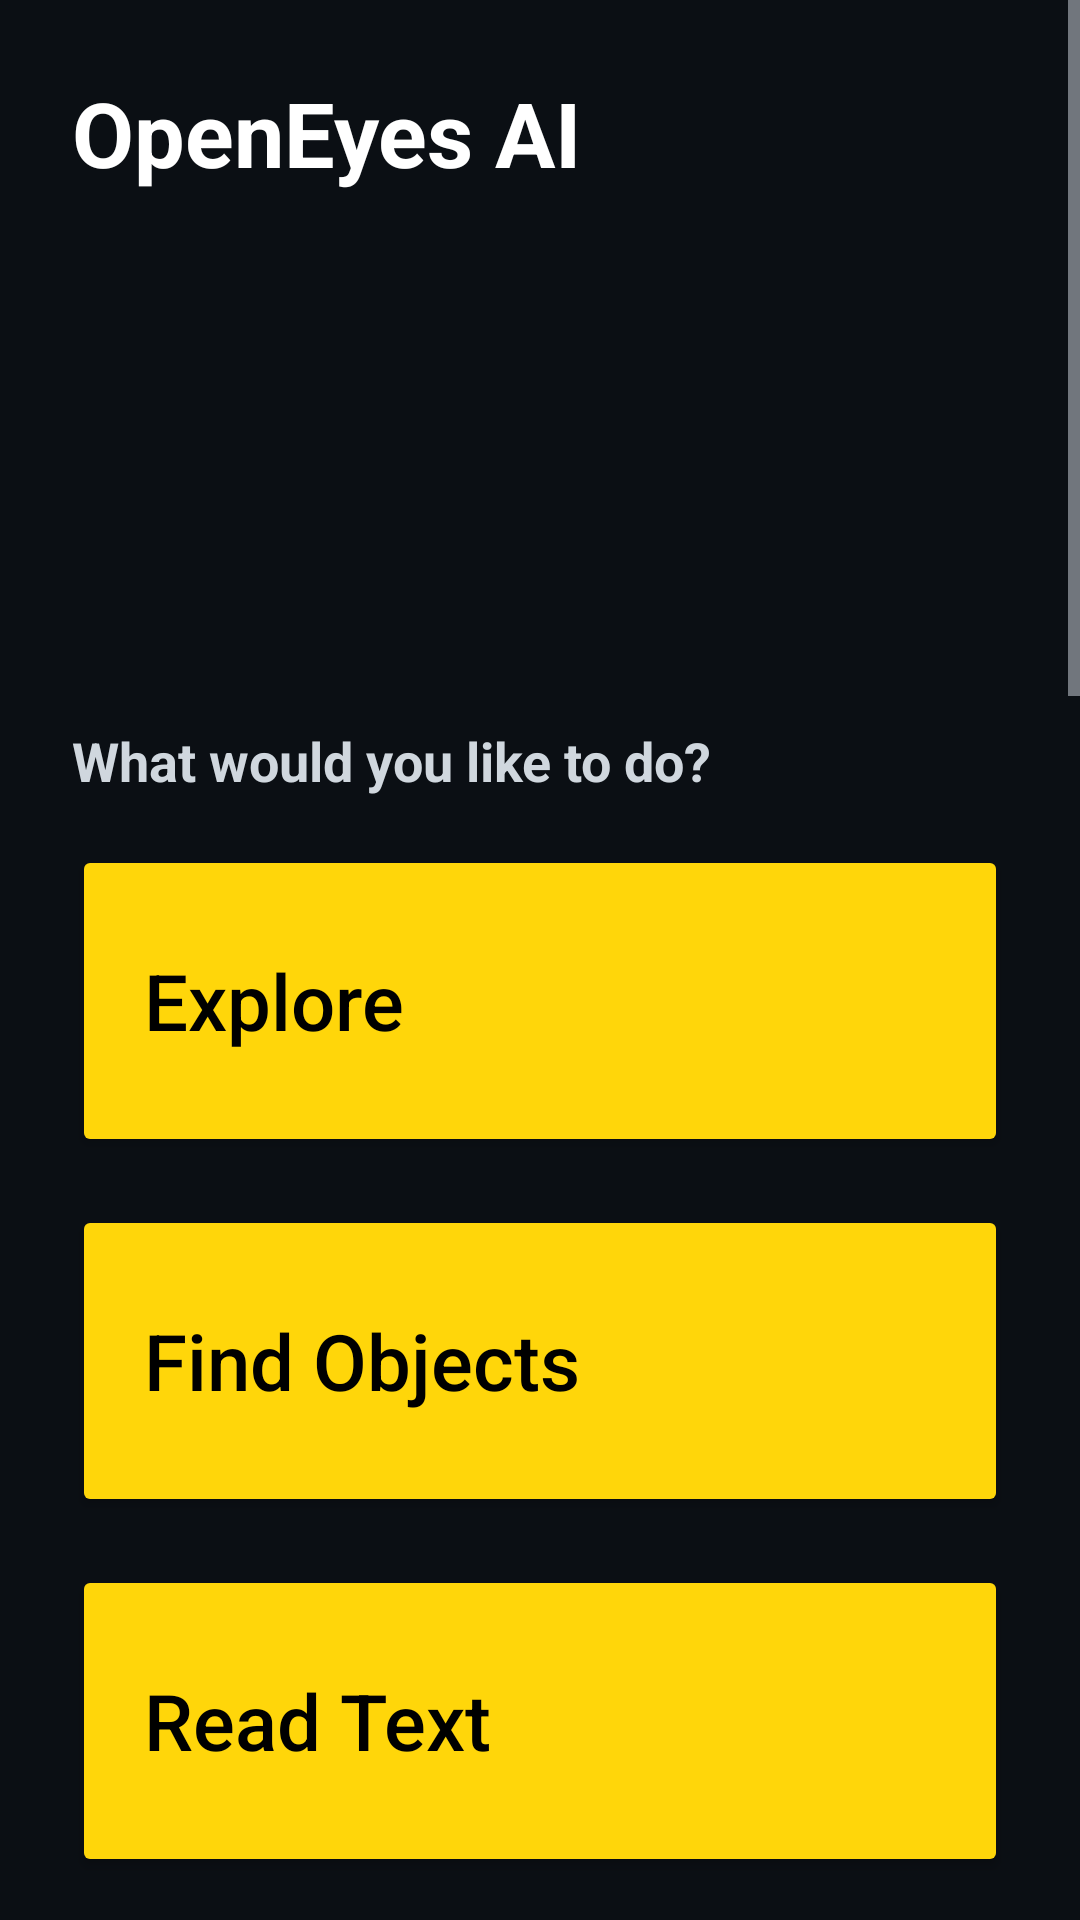

The Android layout XML behind this screen, and the referenced resources:
<!-- AndroidManifest.xml: application theme Theme.OpenEyes -->
<!-- res/layout/screen_home.xml -->
<?xml version="1.0" encoding="utf-8"?>
<ScrollView xmlns:android="http://schemas.android.com/apk/res/android"
    style="@style/OpenEyes.Screen">

    <LinearLayout style="@style/OpenEyes.Column">

        <TextView style="@style/OpenEyes.Title" android:text="@string/title" />

        <TextView
            android:id="@+id/setup_notice"
            android:layout_width="match_parent"
            android:layout_height="wrap_content"
            android:layout_marginTop="16dp"
            android:background="@color/surface_raised"
            android:padding="16dp"
            android:text="@string/setup_notice"
            android:textColor="@color/warning"
            android:textSize="18sp"
            android:visibility="gone" />

        <TextView android:id="@+id/glasses_line" style="@style/OpenEyes.Status" android:layout_marginTop="16dp" />
        <TextView android:id="@+id/camera_line" style="@style/OpenEyes.Status" />
        <TextView android:id="@+id/ai_line" style="@style/OpenEyes.Status" />

        <Button
            android:id="@+id/ai_retry_button"
            style="@style/OpenEyes.Button"
            android:text="@string/ai_retry"
            android:visibility="gone" />

        <TextView style="@style/OpenEyes.Section" android:text="@string/features_heading" />

        <Button
            android:id="@+id/explore_button"
            style="@style/OpenEyes.Button.Feature"
            android:contentDescription="@string/feature_explore_description"
            android:text="@string/feature_explore" />

        <Button
            android:id="@+id/find_button"
            style="@style/OpenEyes.Button.Feature"
            android:contentDescription="@string/feature_find_description"
            android:text="@string/feature_find" />

        <Button
            android:id="@+id/read_button"
            style="@style/OpenEyes.Button.Feature"
            android:contentDescription="@string/feature_read_description"
            android:text="@string/feature_read" />

        <Button
            android:id="@+id/ask_openeyes_button"
            style="@style/OpenEyes.Button.Feature"
            android:contentDescription="@string/feature_ask_description"
            android:text="@string/feature_ask" />

        <TextView style="@style/OpenEyes.Section" android:text="@string/quick_heading" />

        <Button
            android:id="@+id/look_button"
            style="@style/OpenEyes.Button"
            android:text="@string/look" />

        <Button
            android:id="@+id/ask_button"
            style="@style/OpenEyes.Button"
            android:text="@string/ask" />

        <Button
            android:id="@+id/stop_button"
            style="@style/OpenEyes.Button.Danger"
            android:contentDescription="@string/stop_description"
            android:text="@string/stop" />

        <TextView style="@style/OpenEyes.Section" android:layout_marginTop="16dp" android:text="@string/answer_heading" />

        <TextView android:id="@+id/answer_text" style="@style/OpenEyes.Panel" />

        <TextView style="@style/OpenEyes.Note" android:text="@string/safety_note" />

        <TextView style="@style/OpenEyes.Section" android:text="@string/setup_heading" />

        <TextView android:id="@+id/connection_status" style="@style/OpenEyes.Status" />
        <TextView android:id="@+id/camera_status" style="@style/OpenEyes.Status" />
        <TextView android:id="@+id/session_status" style="@style/OpenEyes.Status" />

        <TextView android:id="@+id/error_text" style="@style/OpenEyes.Error" />

        <Button
            android:id="@+id/connect_button"
            style="@style/OpenEyes.Button"
            android:text="@string/connect" />

        <Button
            android:id="@+id/permission_button"
            style="@style/OpenEyes.Button"
            android:text="@string/allow_camera" />

        <Button
            android:id="@+id/register_button"
            style="@style/OpenEyes.Button"
            android:text="@string/register" />
    </LinearLayout>
</ScrollView>
<!-- resources referenced by this layout -->
<resources>
  <color name="surface_raised">#1A222C</color>
  <color name="warning">#FDB022</color>
  <string name="ai_retry">Check AI again</string>
  <string name="allow_camera">Allow glasses camera</string>
  <string name="answer_heading">Last answer</string>
  <string name="ask">Ask a question</string>
  <string name="connect">Connect glasses</string>
  <string name="feature_ask">Ask OpenEyes</string>
  <string name="feature_ask_description">Ask OpenEyes. A spoken or typed conversation. Does not use the camera.</string>
  <string name="feature_explore">Explore</string>
  <string name="feature_explore_description">Explore. Describes what is around you and tells you about changes.</string>
  <string name="feature_find">Find Objects</string>
  <string name="feature_find_description">Find Objects. Searches the glasses view for something you name.</string>
  <string name="feature_read">Read Text</string>
  <string name="feature_read_description">Read Text. Reads signs, letters and labels aloud.</string>
  <string name="features_heading">What would you like to do?</string>
  <string name="look">What am I looking at?</string>
  <string name="quick_heading">Quick look</string>
  <string name="register">Register with Meta AI</string>
  <string name="safety_note">OpenEyes describes photos. It cannot tell you whether it is safe to cross a road or move. Keep using your cane, guide dog or usual mobility skills.</string>
  <string name="setup_heading">Glasses setup</string>
  <string name="setup_notice">This copy of the app was built without the OpenEyes server address, so photos cannot be sent. Rebuild it as described in the setup guide.</string>
  <string name="stop">Stop</string>
  <string name="stop_description">Stop listening, cancel the request and stop speaking</string>
  <string name="title">OpenEyes AI</string>
  <style name="OpenEyes.Button.Danger">
          <item name="android:textColor">@color/on_danger</item>
          <item name="backgroundTint">@color/danger</item>
      </style>
  <style name="OpenEyes.Button.Feature" parent="OpenEyes.Button.Primary">
          <item name="android:minHeight">104dp</item>
          <item name="android:gravity">start|center_vertical</item>
          <item name="android:paddingHorizontal">24dp</item>
      </style>
  <style name="OpenEyes.Column" parent="">
          <item name="android:layout_width">match_parent</item>
          <item name="android:layout_height">wrap_content</item>
          <item name="android:orientation">vertical</item>
          <item name="android:padding">24dp</item>
      </style>
  <style name="OpenEyes.Error" parent="OpenEyes.Status">
          <item name="android:textColor">@color/warning</item>
          <item name="android:accessibilityLiveRegion">assertive</item>
          <item name="android:visibility">gone</item>
      </style>
  <style name="OpenEyes.Screen" parent="">
          <item name="android:layout_width">match_parent</item>
          <item name="android:layout_height">match_parent</item>
          <item name="android:fillViewport">true</item>
      </style>
  <color name="on_secondary">#FFFFFF</color>
  <color name="secondary">#2B6CB0</color>
  <color name="on_danger">#FFFFFF</color>
  <color name="danger">#B42318</color>
  <style name="OpenEyes.Button.Primary">
          <item name="android:minHeight">96dp</item>
          <item name="android:textSize">26sp</item>
          <item name="android:textColor">@color/on_primary</item>
          <item name="backgroundTint">@color/primary</item>
      </style>
  <color name="on_surface_muted">#D0D7DE</color>
  <color name="on_surface">#FFFFFF</color>
  <color name="surface">#0B0F14</color>
  <color name="primary">#FFD60A</color>
  <color name="on_primary">#000000</color>
</resources>
